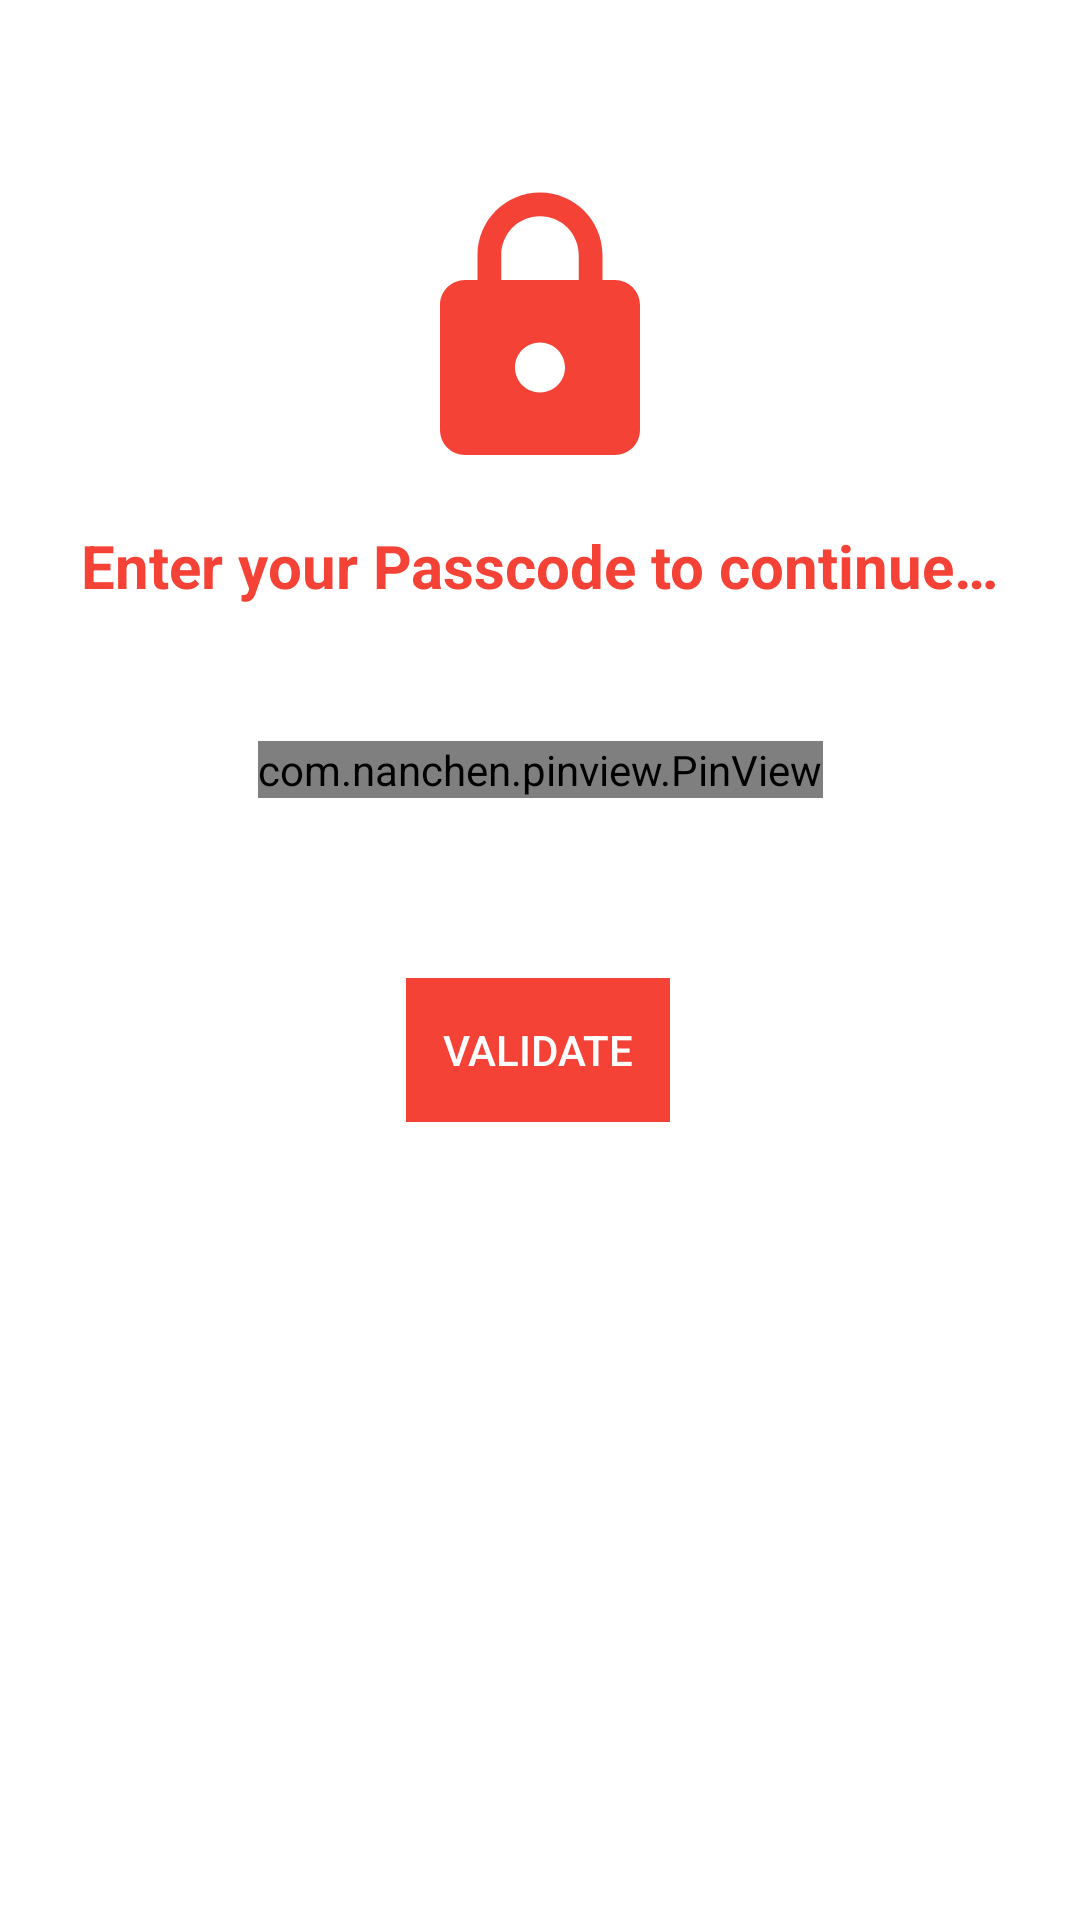

Layout XML and referenced resources for this Android screen:
<!-- AndroidManifest.xml: activity theme FullscreenUltimate -->
<!-- res/layout/activity_passcode.xml -->
<?xml version="1.0" encoding="utf-8"?>

<androidx.constraintlayout.widget.ConstraintLayout xmlns:android="http://schemas.android.com/apk/res/android"
	xmlns:app="http://schemas.android.com/apk/res-auto"
	xmlns:tools="http://schemas.android.com/tools"
	android:layout_width="match_parent"
	android:layout_height="match_parent"
	android:background="@color/colorWhite"
	tools:context=".security.PasscodeActivity">

	<TextView
		android:id="@+id/textView"
		android:layout_width="wrap_content"
		android:layout_height="wrap_content"
		android:layout_marginStart="@dimen/dp_8"
		android:layout_marginTop="@dimen/dp_15"
		android:layout_marginEnd="@dimen/dp_8"
		android:text="@string/enter_your_passcode_to_continue"
		android:textColor="@color/colorPrimary"
		android:textSize="20sp"
		android:textStyle="bold"
		app:layout_constraintEnd_toEndOf="parent"
		app:layout_constraintStart_toStartOf="parent"
		app:layout_constraintTop_toBottomOf="@+id/imageView" />

	<com.nanchen.pinview.PinView
		android:id="@+id/pinView"
		android:layout_width="wrap_content"
		android:layout_height="wrap_content"
		android:layout_gravity="center_vertical"
		android:layout_marginStart="@dimen/dp_8"
		android:layout_marginTop="@dimen/dp_45"
		android:layout_marginEnd="@dimen/dp_8"
		app:cursorVisible="false"
		app:forceKeyboard="false"
		app:hint=""
		app:inputType="number"
		app:layout_constraintEnd_toEndOf="parent"
		app:layout_constraintStart_toStartOf="parent"
		app:layout_constraintTop_toBottomOf="@+id/textView"
		app:password="true"
		app:pinBackground="@drawable/grey_disabled"
		app:pinHeight="@dimen/dp_45"
		app:pinLength="4"
		app:pinWidth="@dimen/dp_45"
		app:splitWidth="@dimen/dp_15" />

	<Button
		android:id="@+id/btnValidate"
		style="?android:attr/borderlessButtonStyle"
		android:layout_width="wrap_content"
		android:layout_height="wrap_content"
		android:layout_marginStart="@dimen/dp_8"
		android:layout_marginTop="@dimen/dp_60"
		android:layout_marginEnd="@dimen/dp_8"
		android:background="@color/colorPrimary"
		android:text="@string/validate"
		android:textColor="@color/colorWhite"
		app:layout_constraintEnd_toEndOf="parent"
		app:layout_constraintHorizontal_bias="0.498"
		app:layout_constraintStart_toStartOf="parent"
		app:layout_constraintTop_toBottomOf="@+id/pinView" />

	<ImageView
		android:id="@+id/imageView"
		android:layout_width="@dimen/dp_100"
		android:layout_height="@dimen/dp_100"
		android:layout_marginStart="@dimen/dp_8"
		android:layout_marginTop="@dimen/dp_60"
		android:layout_marginEnd="@dimen/dp_8"
		android:contentDescription="@string/avatar"
		android:tint="@color/colorPrimary"
		app:layout_constraintEnd_toEndOf="parent"
		app:layout_constraintStart_toStartOf="parent"
		app:layout_constraintTop_toTopOf="parent"
		app:srcCompat="@drawable/ic_lock" />
</androidx.constraintlayout.widget.ConstraintLayout>
<!-- resources referenced by this layout -->
<resources>
  <color name="colorPrimary">#F44336</color>
  <color name="colorWhite">@android:color/white</color>
  <dimen name="dp_100">100dp</dimen>
  <dimen name="dp_15">15dp</dimen>
  <dimen name="dp_45">45dp</dimen>
  <dimen name="dp_60">60dp</dimen>
  <dimen name="dp_8">8dp</dimen>
  <!-- drawable grey_disabled (drawable) -->
  <?xml version="1.0" encoding="utf-8"?>
  
  <selector xmlns:android="http://schemas.android.com/apk/res/android">
  	<item android:state_enabled="false">
  		<shape android:padding="10dp" android:shape="rectangle">
  			<solid android:color="#AAAAAA" />
  			<corners android:radius="4dp" />
  		</shape>
  	</item>
  	<item android:state_enabled="true" android:state_focused="true">
  		<shape android:padding="10dp" android:shape="rectangle">
  			<solid android:color="@color/colorPrimary" />
  			<corners android:radius="4dp" />
  		</shape>
  	</item>
  	<item>
  		<shape android:padding="10dp" android:shape="rectangle">
  			<solid android:color="@color/colorPrimaryDark" />
  			<corners android:radius="4dp" />
  		</shape>
  	</item>
  </selector>
  <!-- drawable ic_lock (drawable) -->
  <vector xmlns:android="http://schemas.android.com/apk/res/android"
  	android:width="24dp"
  	android:height="24dp"
  	android:autoMirrored="true"
  	android:tint="#FFFFFF"
  	android:viewportWidth="24.0"
  	android:viewportHeight="24.0">
  	<path
  		android:fillColor="#FF000000"
  		android:pathData="M18,8h-1L17,6c0,-2.76 -2.24,-5 -5,-5S7,3.24 7,6v2L6,8c-1.1,0 -2,0.9 -2,2v10c0,1.1 0.9,2 2,2h12c1.1,0 2,-0.9 2,-2L20,10c0,-1.1 -0.9,-2 -2,-2zM12,17c-1.1,0 -2,-0.9 -2,-2s0.9,-2 2,-2 2,0.9 2,2 -0.9,2 -2,2zM15.1,8L8.9,8L8.9,6c0,-1.71 1.39,-3.1 3.1,-3.1 1.71,0 3.1,1.39 3.1,3.1v2z" />
  </vector>
  <string name="avatar">Avatar</string>
  <string name="enter_your_passcode_to_continue">Enter your Passcode to continue…</string>
  <string name="validate">Validate</string>
  <style name="FullscreenUltimate" parent="@style/AppTheme">
  		<item name="windowActionBar">false</item>
  		<item name="windowNoTitle">true</item>
  	</style>
  <color name="colorPrimaryDark">#E53935</color>
  <style name="AppTheme" parent="Theme.AppCompat.Light.NoActionBar">
  		
  		<item name="colorPrimary">@color/colorPrimary</item>
  		<item name="colorPrimaryDark">@color/colorPrimaryDark</item>
  		<item name="colorAccent">@color/colorAccent</item>
  		<item name="preferenceTheme">@style/PreferenceThemeOverlay</item>
  	</style>
  <color name="colorAccent">#FF5722</color>
</resources>
